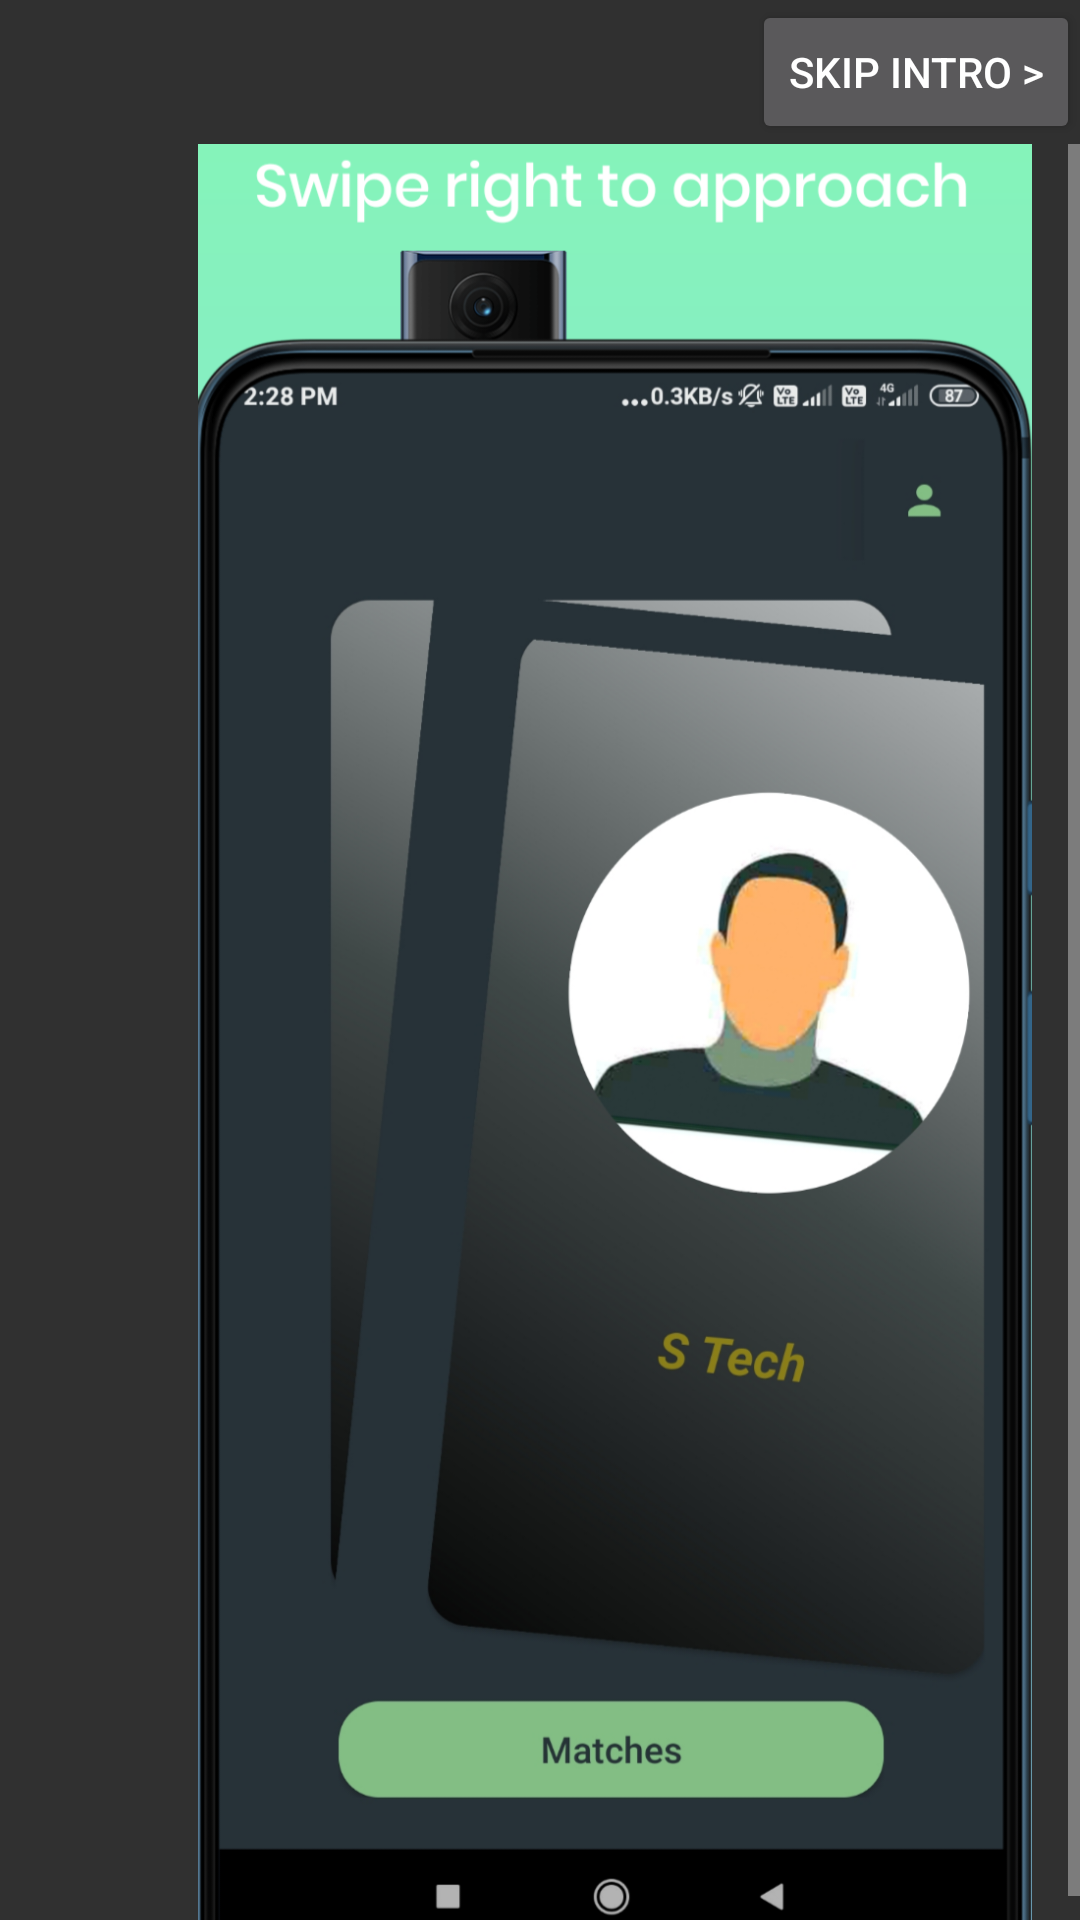

Here is an Android app screen rendered from its layout file. Give the layout XML and the strings, colors and styles it references.
<!-- AndroidManifest.xml: application theme AppTheme -->
<!-- res/layout/activity_intro.xml -->
<?xml version="1.0" encoding="utf-8"?>
<LinearLayout xmlns:android="http://schemas.android.com/apk/res/android"
    xmlns:tools="http://schemas.android.com/tools"
    android:layout_width="match_parent"
    android:layout_height="match_parent"
    tools:context=".IntroActivity"
    android:orientation="vertical">
    <Button
        android:id="@+id/skip"
        android:layout_gravity="right"
        android:layout_width="wrap_content"
        android:layout_height="wrap_content"
        android:text="Skip Intro >"/>

    <ScrollView
        android:layout_width="match_parent"
        android:layout_height="match_parent">
        <HorizontalScrollView
            android:layout_width="match_parent"
            android:layout_height="match_parent">

            <LinearLayout
                android:layout_width="match_parent"
                android:layout_height="600dp"
                android:orientation="horizontal"
                android:padding="0dp">


                <ImageView
                    android:layout_width="410dp"
                    android:layout_height="match_parent"
                    android:src="@drawable/sr" />
                <ImageView
                    android:layout_width="410dp"
                    android:layout_height="match_parent"
                    android:src="@drawable/sl" />

                <ImageView
                    android:layout_width="410dp"
                    android:layout_height="match_parent"
                    android:src="@drawable/two"/>
                <ImageView
                    android:layout_width="410dp"
                    android:layout_height="match_parent"
                    android:src="@drawable/one"/>

            </LinearLayout>



        </HorizontalScrollView>
    </ScrollView>

</LinearLayout>
<!-- resources referenced by this layout -->
<resources>
  <!-- drawable one: jpeg bitmap (drawable, 39298 bytes) -->
  <!-- drawable sl: png bitmap (drawable, 470830 bytes) -->
  <!-- drawable sr: png bitmap (drawable, 373764 bytes) -->
  <!-- drawable two: png bitmap (drawable, 278362 bytes) -->
  <style name="AppTheme" parent="Theme.AppCompat.NoActionBar">
          
          <item name="colorPrimary">@color/colorPrimary</item>
          <item name="colorPrimaryDark">@color/colorPrimaryDark</item>
          <item name="colorAccent">@color/colorAccent</item>
          <item name="android:textColorHint">#788f9b</item>
      </style>
  <color name="colorPrimary">#273238</color>
  <color name="colorPrimaryDark">#273238</color>
  <color name="colorAccent">#03DAC5</color>
</resources>
